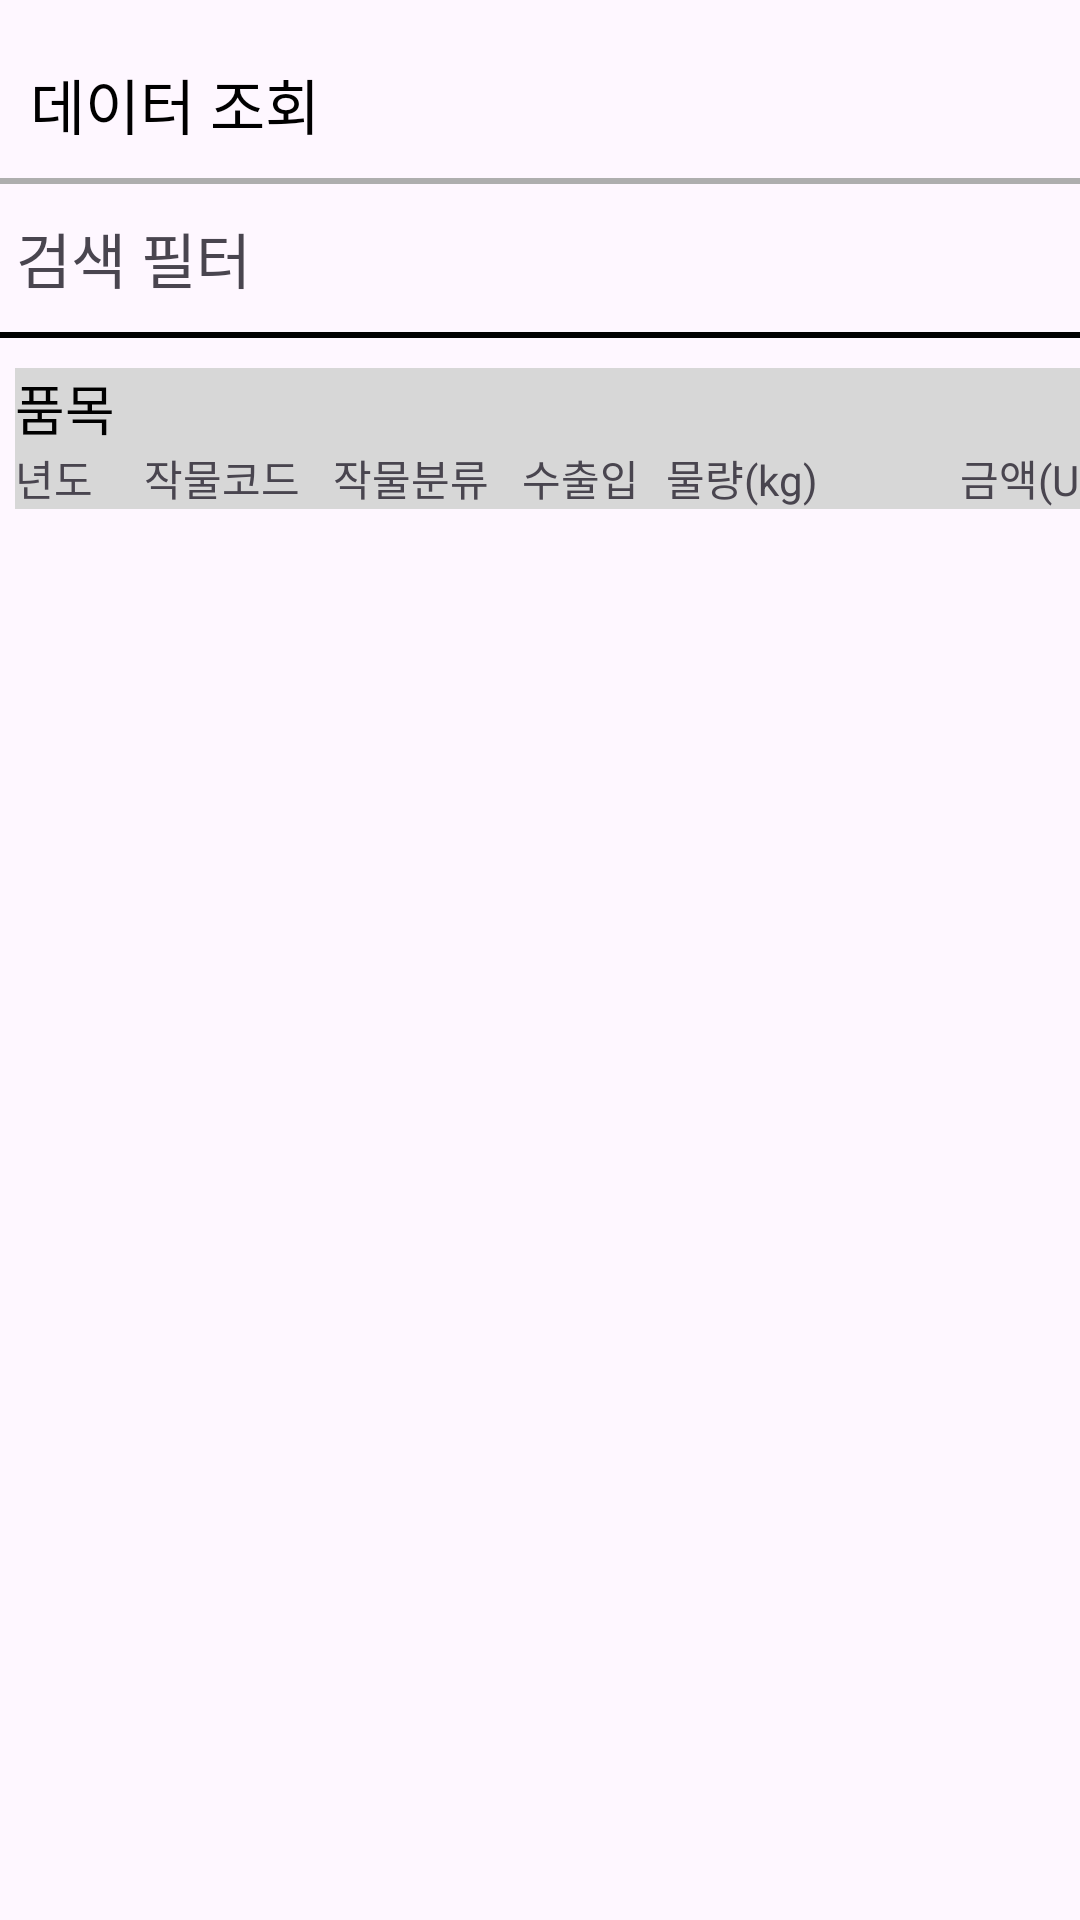

Android layout source for this screen:
<!-- AndroidManifest.xml: application theme Theme.MySchoolApp1 -->
<!-- res/layout/frag_search.xml -->
<?xml version="1.0" encoding="utf-8" ?>
<androidx.constraintlayout.widget.ConstraintLayout
    xmlns:android="http://schemas.android.com/apk/res/android"
    android:layout_width="match_parent"
    android:layout_height="match_parent"
    xmlns:app="http://schemas.android.com/apk/res-auto"
    xmlns:tools="http://schemas.android.com/tools"
    >

    <TextView
        android:id="@+id/tv1"
        android:layout_width="wrap_content"
        android:layout_height="wrap_content"
        android:text="데이터 조회"
        android:textSize="20dp"
        android:textColor="#000000"
        android:layout_marginTop="20dp"
        android:layout_marginStart="10dp"
        app:layout_constraintTop_toTopOf="parent"
        app:layout_constraintStart_toStartOf="parent"/>

    <View
        android:id="@+id/line1"
        android:layout_width="390dp"
        android:layout_height="2dp"
        android:layout_marginTop="10dp"
        android:background="#aeaeae"
        app:layout_constraintTop_toBottomOf="@+id/tv1"
        app:layout_constraintStart_toStartOf="parent"
        app:layout_constraintEnd_toEndOf="parent" />

    <TextView
        android:id="@+id/tv2"
        android:layout_width="370dp"
        android:layout_height="wrap_content"
        android:text="  검색 필터"
        android:textSize="20dp"
        android:layout_marginTop="10dp"
        app:layout_constraintTop_toBottomOf="@+id/line1"
        app:layout_constraintStart_toStartOf="parent"
        app:layout_constraintEnd_toEndOf="parent" />

    <View
        android:id="@+id/line2"
        android:layout_width="370dp"
        android:layout_height="2dp"
        android:layout_marginTop="10dp"
        android:background="#000000"
        app:layout_constraintTop_toBottomOf="@+id/tv2"
        app:layout_constraintStart_toStartOf="parent"
        app:layout_constraintEnd_toEndOf="parent" />

    <LinearLayout
        android:id="@+id/linearLayout1"
        android:layout_width="wrap_content"
        android:layout_height="wrap_content"
        android:orientation="vertical"
        android:layout_marginStart="5dp"
        android:layout_marginTop="10dp"
        android:background="#d7d7d7"
        app:layout_constraintStart_toStartOf="parent"
        app:layout_constraintTop_toBottomOf="@+id/line2"
        tools:ignore="MissingConstraints">
        <TextView
            android:id="@+id/name"
            android:layout_width="wrap_content"
            android:layout_height="wrap_content"
            android:text="품목"
            android:textSize="18dp"
            android:textColor="#000000"></TextView>
        <LinearLayout
            android:id="@+id/linearLayout2"
            android:layout_width="wrap_content"
            android:layout_height="wrap_content"
            android:orientation="horizontal">
            <TextView
                android:id="@+id/year"
                android:layout_width="35dp"
                android:layout_height="wrap_content"
                android:layout_marginEnd="8dp"
                android:text="년도"></TextView>
            <TextView
                android:id="@+id/code"
                android:layout_width="55dp"
                android:layout_height="wrap_content"
                android:layout_marginEnd="8dp"
                android:text="작물코드"></TextView>
            <TextView
                android:id="@+id/category"
                android:layout_width="55dp"
                android:layout_height="wrap_content"
                android:layout_marginEnd="8dp"
                android:text="작물분류"></TextView>
            <TextView
                android:id="@+id/isExport"
                android:layout_width="40dp"
                android:layout_height="wrap_content"
                android:layout_marginEnd="8dp"
                android:text="수출입"></TextView>
            <TextView
                android:id="@+id/kg"
                android:layout_width="90dp"
                android:layout_height="wrap_content"
                android:layout_marginEnd="8dp"
                android:text="물량(kg)"></TextView>
            <TextView
                android:id="@+id/usd"
                android:layout_width="90dp"
                android:layout_height="wrap_content"
                android:text="금액(USD)"></TextView>
        </LinearLayout>
    </LinearLayout>

    <ListView
        android:id="@+id/listView"
        android:layout_width="match_parent"
        android:layout_height="565dp"
        android:layout_marginTop="5dp"
        app:layout_constraintTop_toBottomOf="@+id/linearLayout1"></ListView>


</androidx.constraintlayout.widget.ConstraintLayout>
<!-- resources referenced by this layout -->
<resources>
  <style name="Theme.MySchoolApp1" parent="Base.Theme.MySchoolApp1" />
  <style name="Base.Theme.MySchoolApp1" parent="Theme.Material3.DayNight.NoActionBar">
          
          
      </style>
</resources>
